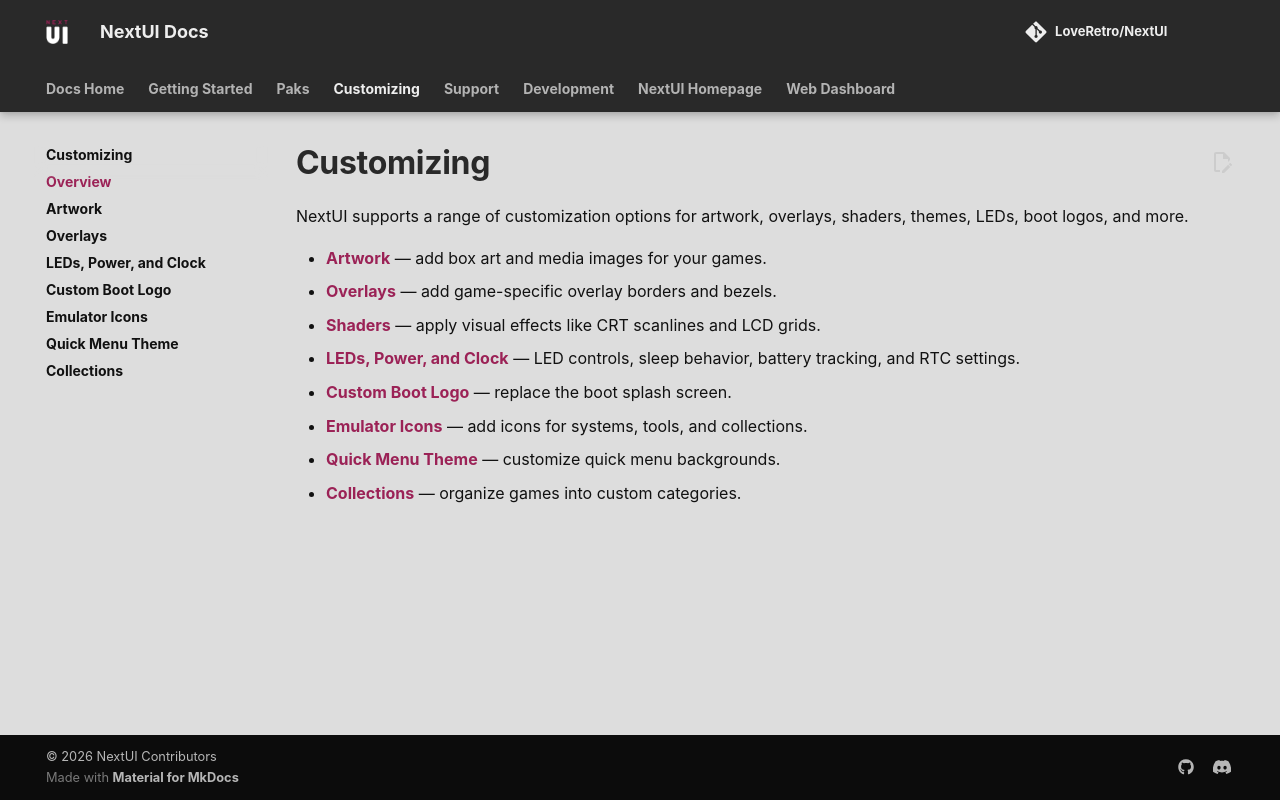

repository: LoveRetro/nextui-docs · page: customizing/index.html · generator: mkdocs

# Customizing

NextUI supports a range of customization options for artwork, overlays, shaders, themes, LEDs, boot logos, and more.

- [Artwork](customizing/game-artwork.md) — add box art and media images for your games.
- [Overlays](customizing/overlays.md) — add game-specific overlay borders and bezels.
- [Shaders](shaders/index.md) — apply visual effects like CRT scanlines and LCD grids.
- [LEDs, Power, and Clock](customizing/power-leds-clock.md) — LED controls, sleep behavior, battery tracking, and RTC settings.
- [Custom Boot Logo](customizing/custom-boot-logo.md) — replace the boot splash screen.
- [Emulator Icons](customizing/emulator-icons.md) — add icons for systems, tools, and collections.
- [Quick Menu Theme](customizing/quick-menu-theme.md) — customize quick menu backgrounds.
- [Collections](customizing/custom-categories.md) — organize games into custom categories.
